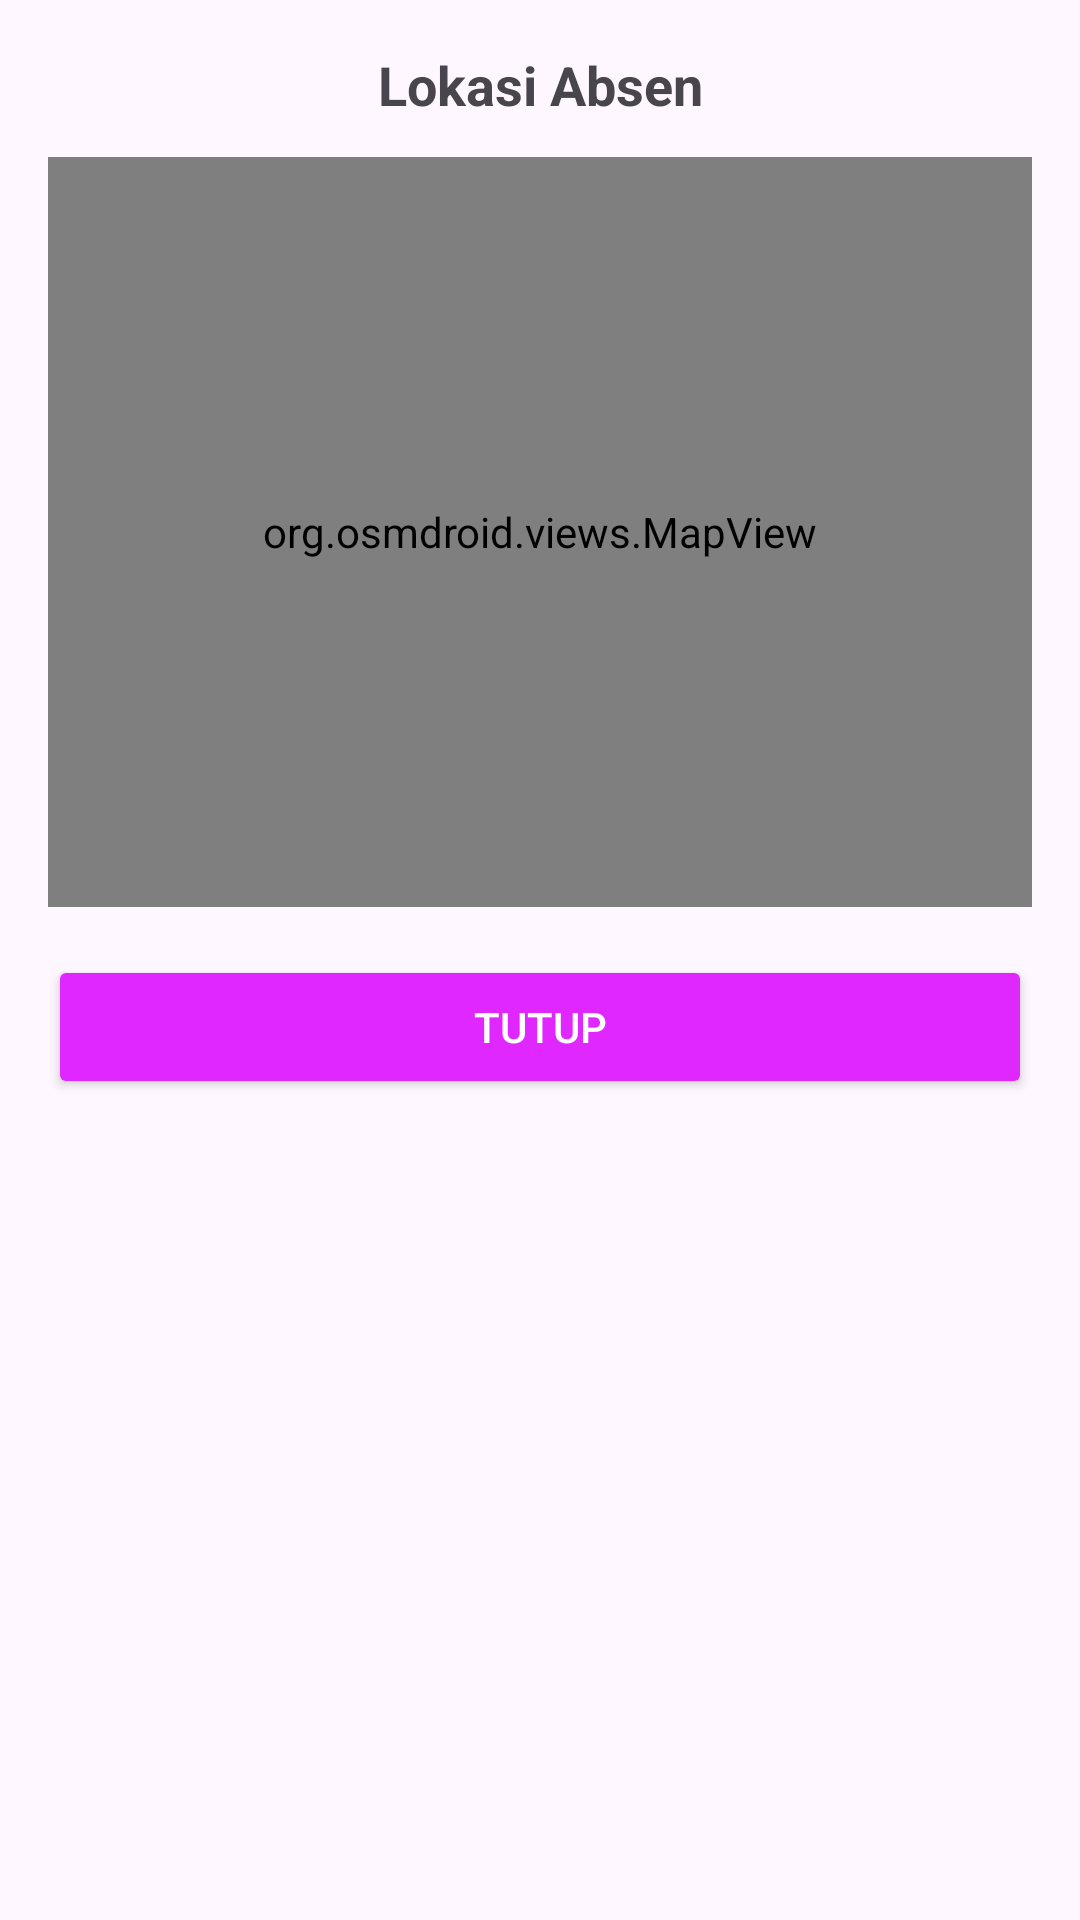

Write the Android layout XML for this screen, with the resource values it uses.
<!-- AndroidManifest.xml: application theme Theme.AndroidPertama -->
<!-- res/layout/dialog_map.xml -->
<?xml version="1.0" encoding="utf-8"?>
<LinearLayout xmlns:android="http://schemas.android.com/apk/res/android"
    android:layout_width="match_parent"
    android:layout_height="wrap_content"
    android:orientation="vertical"
    android:padding="16dp">

    <TextView
        android:layout_width="match_parent"
        android:layout_height="wrap_content"
        android:text="Lokasi Absen"
        android:textSize="18sp"
        android:textStyle="bold"
        android:gravity="center"
        android:layout_marginBottom="12dp" />

    <org.osmdroid.views.MapView
        android:id="@+id/dialog_map_view"
        android:layout_width="match_parent"
        android:layout_height="250dp" />

    <Button
        android:id="@+id/buttonClose"
        android:layout_width="match_parent"
        android:layout_height="wrap_content"
        android:layout_marginTop="16dp"
        android:text="Tutup"
        android:backgroundTint="#E027FF"
        android:minHeight="48dp"
        android:textColor="@android:color/white" />

</LinearLayout>
<!-- resources referenced by this layout -->
<resources>
  <style name="Theme.AndroidPertama" parent="Base.Theme.AndroidPertama" />
  <style name="Base.Theme.AndroidPertama" parent="Theme.Material3.DayNight.NoActionBar">
          
          
      </style>
</resources>
